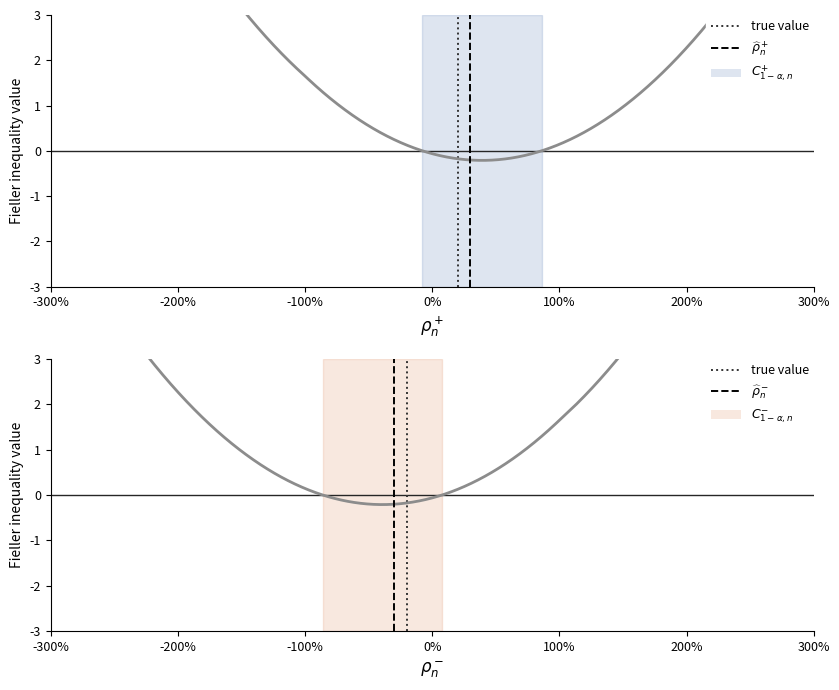

The script that saved this image: (Note: this script raises an exception after producing the figure.)
"""Illustrate the sign-specific Fieller confidence sets.

The figure plots the left-hand sides of the inequalities defining
C_{1-alpha,n}^{%,+} and C_{1-alpha,n}^{%,-}. Values below zero are inside the
corresponding confidence set.
"""
from __future__ import annotations

from pathlib import Path

import numpy as np
import matplotlib.pyplot as plt
from matplotlib.patches import Patch
from matplotlib.ticker import PercentFormatter
from scipy import stats


N = 10_000
CI_LEVEL = 0.95
Z = stats.norm.ppf(1 - (1 - CI_LEVEL) / 2)

# Illustrative estimates. The animation varies only SIGMA0_HAT; the true value
# and point estimate are fixed in percentage-lift units.
Y0_HAT = 1.0
POINT_ESTIMATE = 0.30
TRUE_VALUE = 0.20
DELTA_HAT = POINT_ESTIMATE * Y0_HAT
SIGMA1_HAT = 10.0
BOUNDED_SIGMA0_HAT = 10.0
UNBOUNDED_SIGMA0_HAT = 100.0
CASES = (
    ("bounded", BOUNDED_SIGMA0_HAT, "lift_fieller_confidence_sets_bounded.png"),
    ("unbounded", UNBOUNDED_SIGMA0_HAT, "lift_fieller_confidence_sets_unbounded.png"),
)

BOUNDED_X_LIM = (-3.0, 3.0)
UNBOUNDED_X_LIM = (-3.0, 3.0)
Y_LIM = (-3.0, 3.0)
N_GRID = 2_000

OUTSIDE_COLOR = "0.55"
PLUS_COLOR = "#4c72b0"
MINUS_COLOR = "#dd8452"
ZERO_COLOR = "0.15"
TRUTH_COLOR = "0.2"
POINT_COLOR = "black"


def sigma_delta_hat(sigma0_hat: float) -> float:
    return sigma0_hat + SIGMA1_HAT


def baseline_statistic(sigma0_hat: float) -> float:
    return abs(Y0_HAT) / (sigma0_hat / np.sqrt(N))


def frame_label(sigma0_hat: float) -> str:
    return "bounded" if baseline_statistic(sigma0_hat) > Z else "unbounded"


def fieller_plus(delta: np.ndarray, sigma0_hat: float) -> np.ndarray:
    k = Z**2 / N
    return (
        (Y0_HAT**2 - k * sigma0_hat**2) * delta**2
        - 2 * (Y0_HAT * DELTA_HAT + k * sigma0_hat**2) * delta
        - 2 * k * sigma0_hat * SIGMA1_HAT * (np.abs(1 + delta) - 1)
        + DELTA_HAT**2
        - k * sigma_delta_hat(sigma0_hat)**2
    )


def fieller_minus(delta: np.ndarray, sigma0_hat: float) -> np.ndarray:
    k = Z**2 / N
    return (
        (Y0_HAT**2 - k * sigma0_hat**2) * delta**2
        + 2 * (Y0_HAT * DELTA_HAT + k * sigma0_hat**2) * delta
        - 2 * k * sigma0_hat * SIGMA1_HAT * (np.abs(1 - delta) - 1)
        + DELTA_HAT**2
        - k * sigma_delta_hat(sigma0_hat)**2
    )


def intervals_below_zero(x: np.ndarray, y: np.ndarray) -> list[tuple[float, float]]:
    inside = y <= 0
    intervals: list[tuple[float, float]] = []
    start: float | None = x[0] if inside[0] else None

    for i in range(len(x) - 1):
        if inside[i] == inside[i + 1]:
            continue
        root = x[i] - y[i] * (x[i + 1] - x[i]) / (y[i + 1] - y[i])
        if inside[i]:
            intervals.append((start if start is not None else x[i], root))
            start = None
        else:
            start = root

    if inside[-1]:
        intervals.append((start if start is not None else x[-1], x[-1]))

    return intervals


def plot_panel(
    ax: plt.Axes,
    x: np.ndarray,
    y: np.ndarray,
    color: str,
    xlabel: str,
    ci_label: str,
    true_value: float,
    point_estimate: float,
    true_label: str,
    estimate_label: str,
) -> None:
    intervals = intervals_below_zero(x, y)

    ax.axhline(0, color=ZERO_COLOR, lw=1.0, zorder=1)
    ax.axvline(true_value, color=TRUTH_COLOR, lw=1.4, linestyle=":", zorder=1,
               label=true_label)
    ax.plot(x, y, color=OUTSIDE_COLOR, lw=2.0, zorder=2)

    ax.axvline(point_estimate, color=POINT_COLOR, lw=1.4, linestyle="--",
               zorder=6, label=estimate_label)

    for lo, hi in intervals:
        ax.axvspan(lo, hi, color=color, alpha=0.18, zorder=0)

    ax.set_xlabel(xlabel, fontsize=12)
    ax.set_ylabel("Fieller inequality value", fontsize=10)
    ax.xaxis.set_major_formatter(PercentFormatter(xmax=1, decimals=0))
    handles, labels = ax.get_legend_handles_labels()
    if intervals:
        handles.append(Patch(facecolor=color, edgecolor="none", alpha=0.18))
        labels.append(ci_label)
    legend = ax.legend(handles, labels, frameon=True, fontsize=9, loc="upper right",
                       bbox_to_anchor=(1.0, 1.0), borderaxespad=0.0,
                       handlelength=2.4, facecolor="white", edgecolor="white",
                       framealpha=1.0)
    legend.set_zorder(10)
    legend.get_frame().set_zorder(10)
    for spine in ("top", "right"):
        ax.spines[spine].set_visible(False)
    ax.tick_params(labelsize=9)


def y_limits(x: np.ndarray, sigma0_hats: np.ndarray) -> tuple[float, float]:
    return Y_LIM


def draw_frame(
    axes: np.ndarray,
    x: np.ndarray,
    sigma0_hat: float,
    y_lim: tuple[float, float],
    x_lim: tuple[float, float],
) -> None:
    y_plus = fieller_plus(x, sigma0_hat)
    y_minus = fieller_minus(x, sigma0_hat)

    for ax in axes:
        ax.clear()
        ax.set_xlim(*x_lim)
        ax.set_ylim(*y_lim)

    plot_panel(
        axes[0], x, y_plus, PLUS_COLOR,
        r"$\rho_n^+$",
        r"$C_{1-\alpha,n}^{+}$",
        TRUE_VALUE,
        POINT_ESTIMATE,
        "true value",
        r"$\widehat{\rho}_n^+$",
    )
    plot_panel(
        axes[1], x, y_minus, MINUS_COLOR,
        r"$\rho_n^-$",
        r"$C_{1-\alpha,n}^{-}$",
        -TRUE_VALUE,
        -POINT_ESTIMATE,
        "true value",
        r"$\widehat{\rho}_n^-$",
    )
    axes[0].tick_params(labelbottom=True)


def main() -> None:
    x_for_limits = np.linspace(*UNBOUNDED_X_LIM, N_GRID)
    y_lim = y_limits(x_for_limits, np.array([case[1] for case in CASES]))

    for _, sigma0_hat, out_name in CASES:
        x_lim = UNBOUNDED_X_LIM if sigma0_hat == UNBOUNDED_SIGMA0_HAT else BOUNDED_X_LIM
        x = np.linspace(*x_lim, N_GRID)
        fig, axes = plt.subplots(2, 1, figsize=(8.5, 7.0), sharex=True, sharey=True)
        draw_frame(axes, x, sigma0_hat, y_lim, x_lim)
        fig.tight_layout()
        out = Path(__file__).parent / out_name
        fig.savefig(out, dpi=150, bbox_inches="tight")
        plt.close(fig)
        print(f"wrote {out}")


if __name__ == "__main__":
    main()
